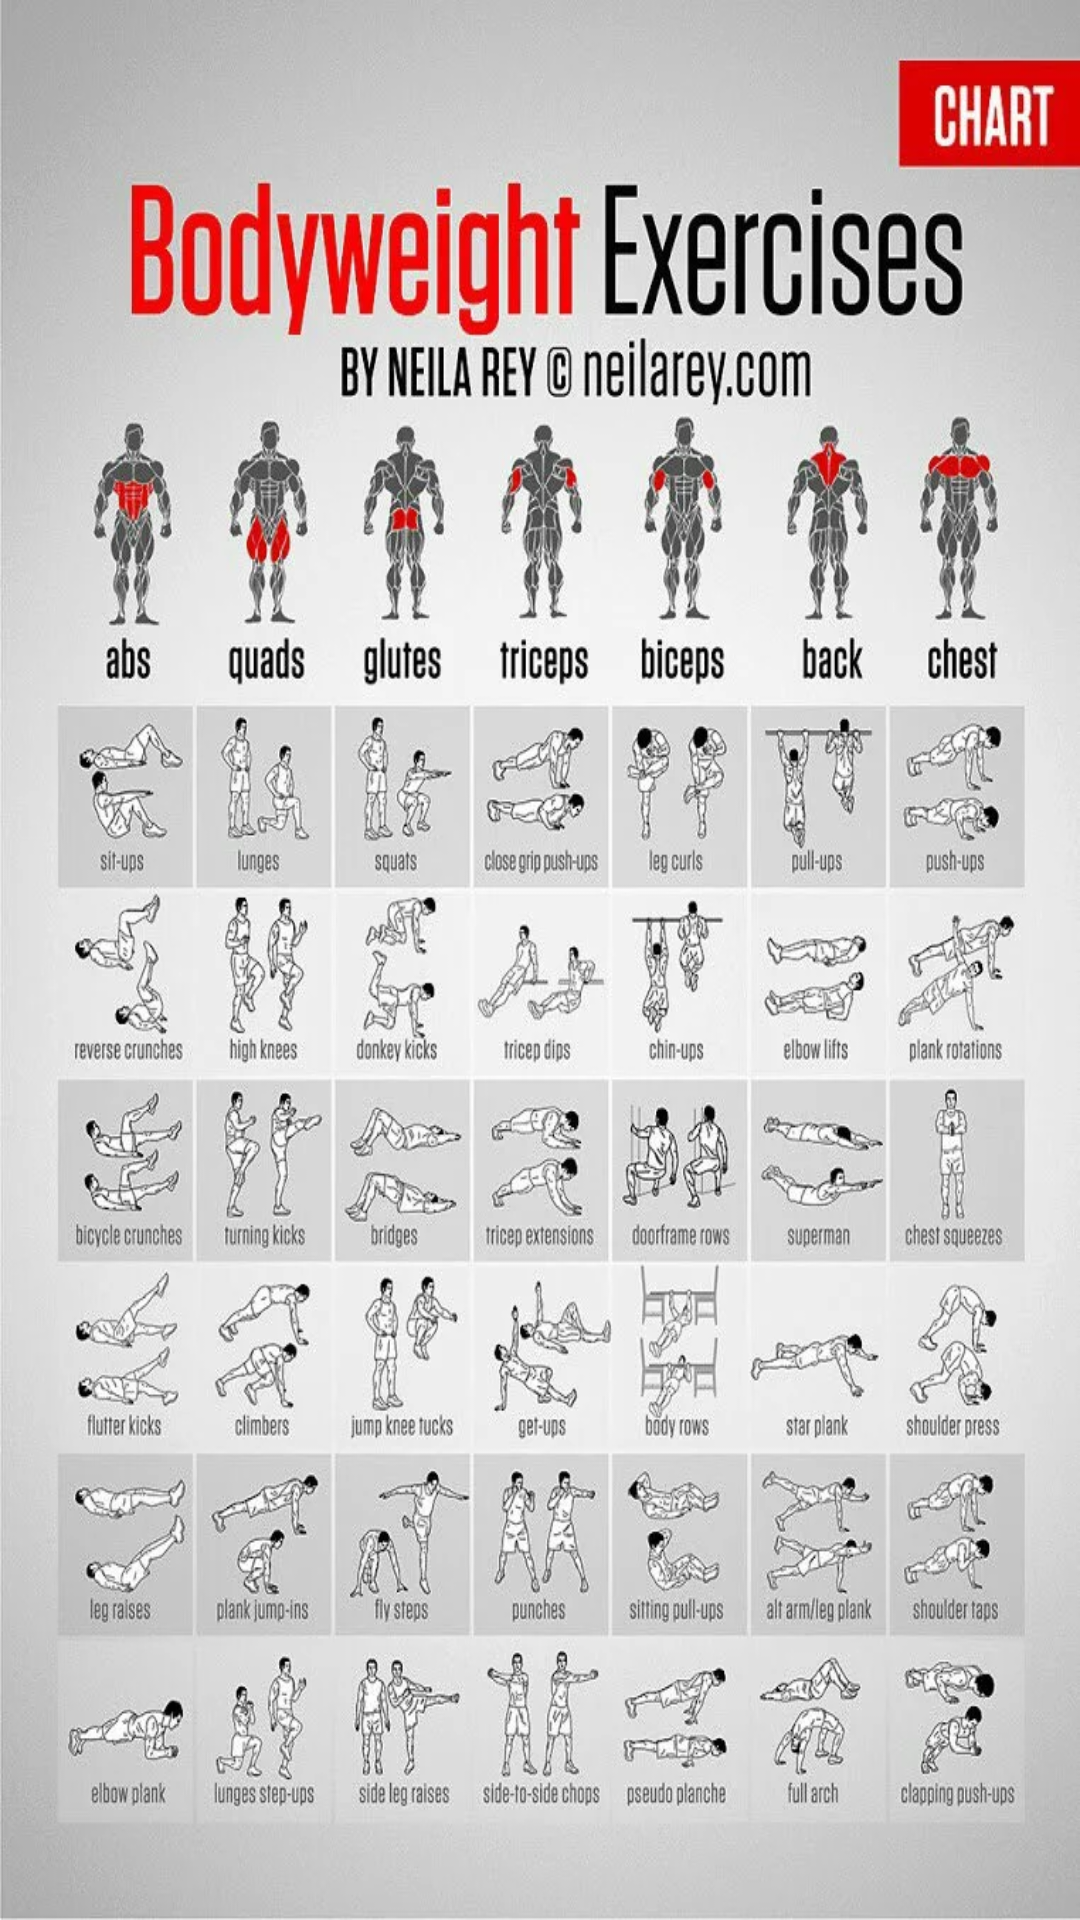

Write the Android layout XML for this screen, with the resource values it uses.
<!-- AndroidManifest.xml: application theme Theme.FPAuth -->
<!-- res/layout/activity_exercise.xml -->
<?xml version="1.0" encoding="utf-8"?>
<androidx.constraintlayout.widget.ConstraintLayout xmlns:android="http://schemas.android.com/apk/res/android"
    xmlns:app="http://schemas.android.com/apk/res-auto"
    xmlns:tools="http://schemas.android.com/tools"
    android:layout_width="match_parent"
    android:layout_height="match_parent"
    tools:context=".ExerciseActivity"
    android:background="@drawable/exercise">

</androidx.constraintlayout.widget.ConstraintLayout>
<!-- resources referenced by this layout -->
<resources>
  <!-- drawable exercise: webp bitmap (drawable, 146222 bytes) -->
  <style name="Theme.FPAuth" parent="Theme.MaterialComponents.DayNight.DarkActionBar">
          
          <item name="colorPrimary">@color/purple_500</item>
          <item name="colorPrimaryVariant">@color/purple_700</item>
          <item name="colorOnPrimary">@color/white</item>
          
          <item name="colorSecondary">@color/teal_200</item>
          <item name="colorSecondaryVariant">@color/teal_700</item>
          <item name="colorOnSecondary">@color/black</item>
          
          <item name="android:statusBarColor">?attr/colorPrimaryVariant</item>
          
      </style>
  <color name="purple_500">#FFFFFFFF</color>
  <color name="purple_700">#FF3700B3</color>
  <color name="white">#FFFFFFFF</color>
  <color name="teal_200">#FF03DAC5</color>
  <color name="teal_700">#FF018786</color>
  <color name="black">#FF000000</color>
</resources>
